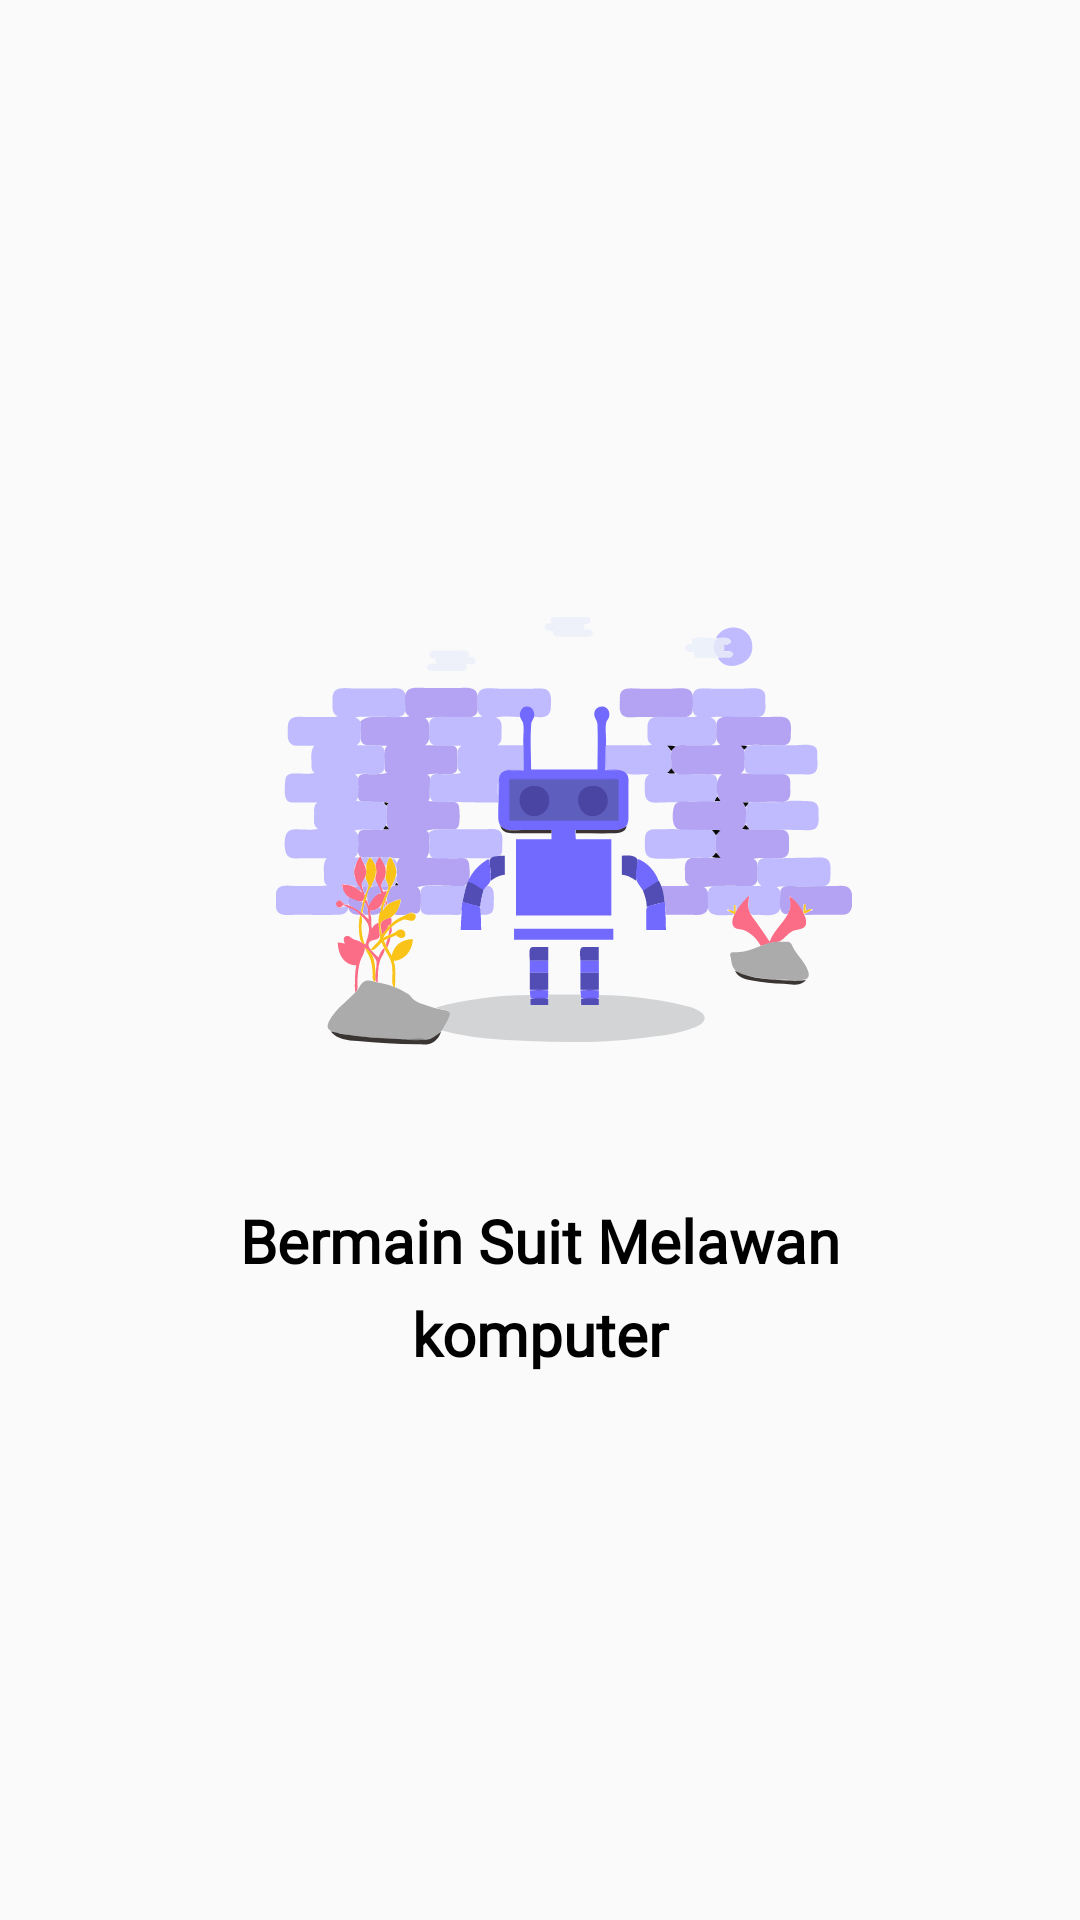

Layout XML and referenced resources for this Android screen:
<!-- AndroidManifest.xml: application theme Theme.Chapter5Chalange -->
<!-- res/layout/fragment_page2.xml -->
<?xml version="1.0" encoding="utf-8"?>
<LinearLayout xmlns:android="http://schemas.android.com/apk/res/android"
    xmlns:tools="http://schemas.android.com/tools"
    android:layout_width="match_parent"
    android:layout_height="match_parent"
    android:orientation="vertical"
    tools:context=".ui.fragment1.Page2Fragment">

    <ImageView
        android:id="@+id/img_image1"
        android:layout_width="192dp"
        android:layout_height="214dp"
        android:layout_gravity="center"
        android:layout_marginStart="8dp"
        android:layout_marginTop="170dp"
        android:layout_marginBottom="16dp"
        android:contentDescription="@string/img_page1"
        android:src="@drawable/landing_page2" />

    <TextView
        android:layout_width="match_parent"
        android:layout_height="wrap_content"
        android:layout_marginBottom="4dp"
        android:fontFamily="@font/itim"
        android:gravity="center"
        android:text="@string/page2_desc1"
        android:textColor="@color/black"
        android:textSize="20sp"
        android:textStyle="bold" />

    <TextView
        android:layout_width="match_parent"
        android:layout_height="wrap_content"
        android:fontFamily="@font/itim"
        android:gravity="center"
        android:text="@string/page2_desc2"
        android:textColor="@color/black"
        android:textSize="20sp"
        android:textStyle="bold" />



</LinearLayout>
<!-- resources referenced by this layout -->
<resources>
  <color name="black">#FF000000</color>
  <!-- drawable landing_page2: vector/xml drawable (drawable, 60687 chars, omitted) -->
  <string name="img_page1">img_page1</string>
  <string name="page2_desc1">Bermain Suit Melawan</string>
  <string name="page2_desc2">komputer</string>
  <style name="Theme.Chapter5Chalange" parent="Theme.MaterialComponents.DayNight.NoActionBar.Bridge">
          
          <item name="colorPrimary">@color/purple_500</item>
          <item name="colorPrimaryVariant">@color/purple_700</item>
          <item name="colorOnPrimary">@color/white</item>
          
          <item name="colorSecondary">@color/teal_200</item>
          <item name="colorSecondaryVariant">@color/teal_700</item>
          <item name="colorOnSecondary">@color/black</item>
          
          <item name="android:statusBarColor">?attr/colorPrimaryVariant</item>
          
      </style>
  <color name="purple_500">#FF6200EE</color>
  <color name="purple_700">#FF3700B3</color>
  <color name="white">#FFFFFFFF</color>
  <color name="teal_200">#FF03DAC5</color>
  <color name="teal_700">#FF018786</color>
</resources>
